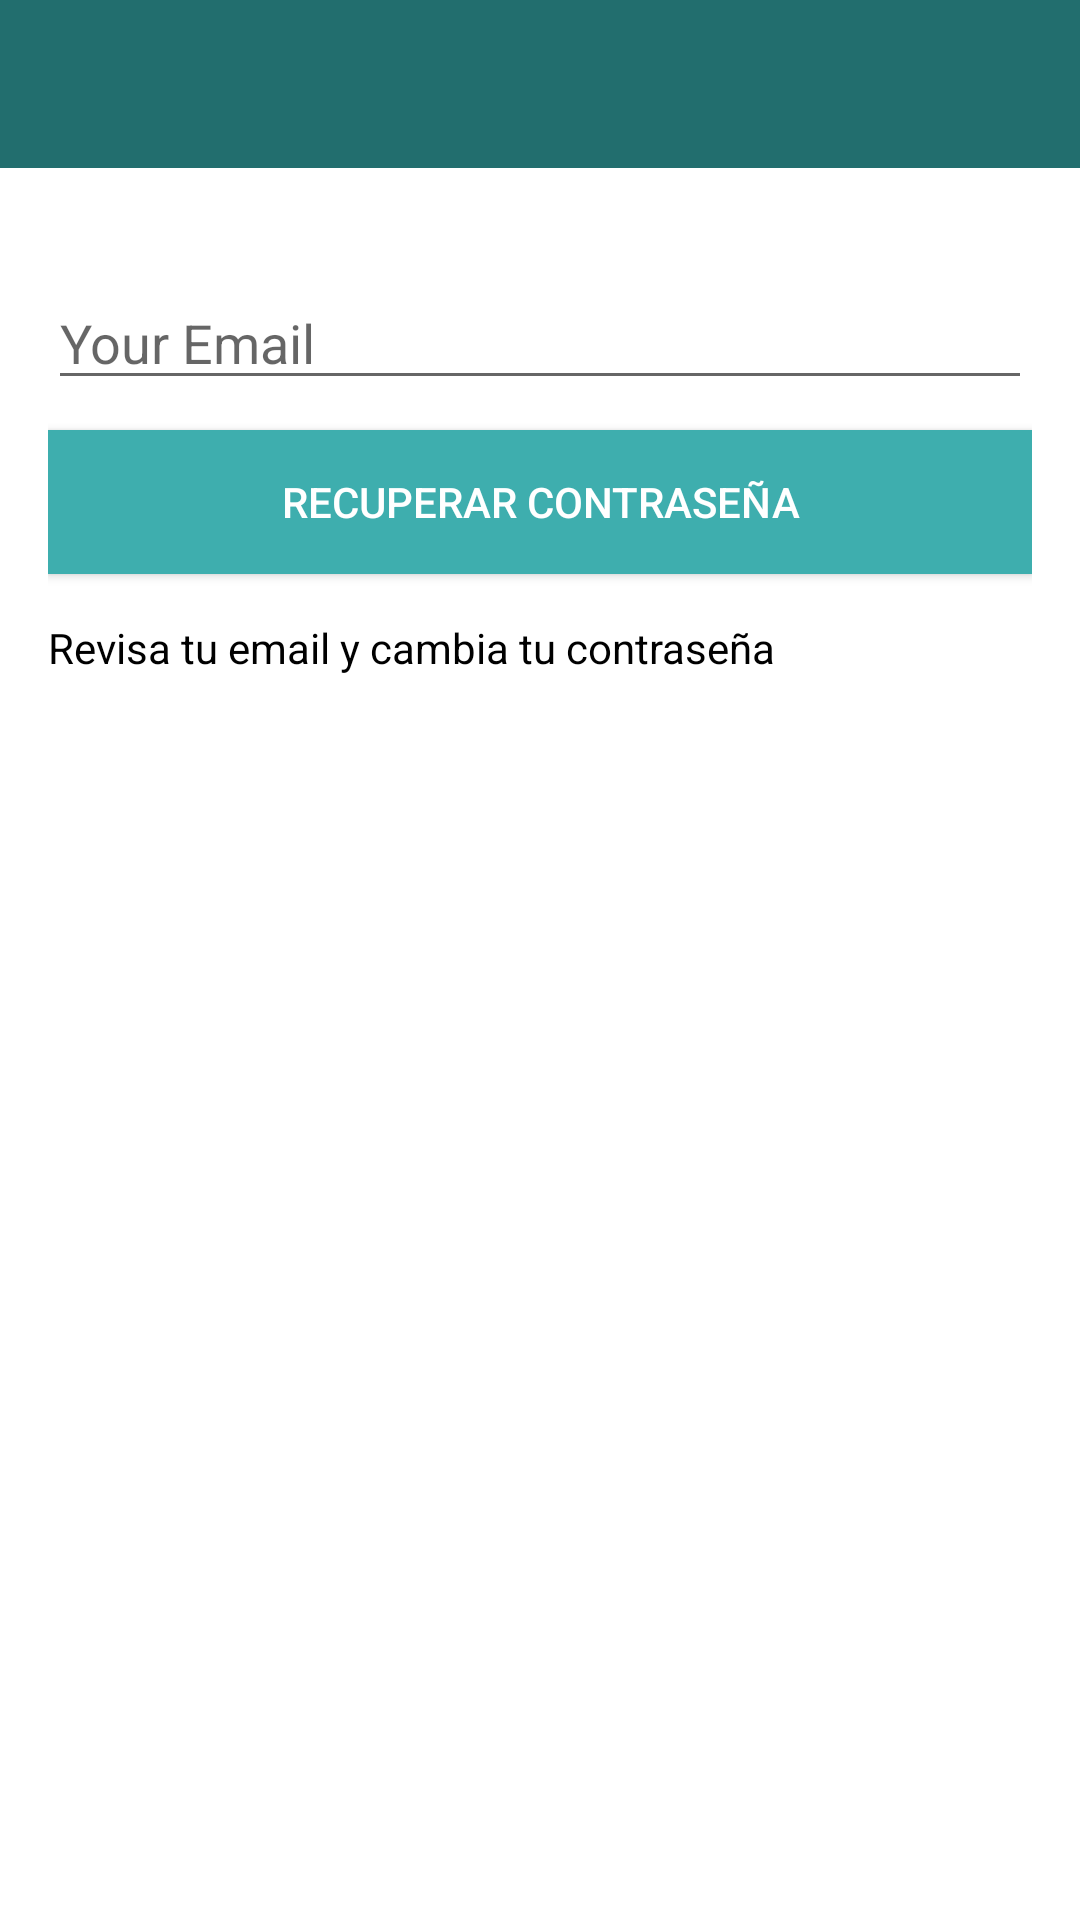

The Android layout XML behind this screen, and the referenced resources:
<!-- AndroidManifest.xml: application theme Theme.ChatApp -->
<!-- res/layout/activity_reset_password.xml -->
<?xml version="1.0" encoding="utf-8"?>
<LinearLayout xmlns:android="http://schemas.android.com/apk/res/android"
    xmlns:app="http://schemas.android.com/apk/res-auto"
    xmlns:tools="http://schemas.android.com/tools"
    android:layout_width="match_parent"
    android:layout_height="match_parent"
    android:orientation="vertical"
    tools:context=".ResetPasswordActivity">

    <include
        android:id="@+id/toolbar"
        layout="@layout/bar_layout"/>
    <LinearLayout
        android:layout_width="match_parent"
        android:layout_height="wrap_content"
        android:orientation="vertical"
        android:padding="16dp"
        >

        <com.google.android.material.textfield.TextInputEditText
            android:layout_width="match_parent"
            android:layout_height="wrap_content"
            android:id="@+id/send_email"
            android:inputType="textEmailAddress"
            android:hint="Your Email"
            android:layout_marginTop="20dp"
            />

        <Button
            android:id="@+id/btn_reset"
            android:layout_width="match_parent"
            android:layout_height="wrap_content"
            android:layout_marginTop="10dp"
            android:background="@color/colorPrimary"
            android:text="Recuperar contraseña"
            android:textColor="#fff" />

        <TextView
            android:layout_width="wrap_content"
            android:layout_height="wrap_content"
            android:layout_marginTop="15dp"
            android:gravity="center"
            android:text="Revisa tu email y cambia tu contraseña"
            android:textColor="#000" />

    </LinearLayout>

</LinearLayout>
<!-- res/layout/bar_layout.xml (included above) -->
<?xml version="1.0" encoding="utf-8"?>
<androidx.appcompat.widget.Toolbar xmlns:android="http://schemas.android.com/apk/res/android"
    android:id="@+id/toolbar"
    android:layout_width="match_parent"
    android:layout_height="wrap_content"
    android:background="@color/colorPrimaryDark"
    android:popupTheme="@style/MenuStyle"
    android:theme="@style/Theme.AppCompat.Light.DarkActionBar">


</androidx.appcompat.widget.Toolbar>
<!-- resources referenced by this layout -->
<resources>
  <color name="colorPrimary">#3eaeae</color>
  <color name="colorPrimaryDark">#226e6e</color>
  <style name="MenuStyle" parent="Theme.AppCompat.Light">
          <item name="android:background">@android:color/white</item>
      </style>
  <style name="Theme.ChatApp" parent="Theme.MaterialComponents.DayNight.NoActionBar">
          
          <item name="colorPrimary">@color/purple_500</item>
          <item name="colorPrimaryVariant">@color/purple_700</item>
          <item name="colorOnPrimary">@color/white</item>
          
          <item name="colorSecondary">@color/teal_200</item>
          <item name="colorSecondaryVariant">@color/teal_700</item>
          <item name="colorOnSecondary">@color/black</item>
          
          <item name="android:statusBarColor" tools:targetApi="l">?attr/colorPrimaryVariant</item>
          
      </style>
  <color name="purple_500">#009688</color>
  <color name="purple_700">#009688</color>
  <color name="white">#FFFFFFFF</color>
  <color name="teal_200">#FF03DAC5</color>
  <color name="teal_700">#FF018786</color>
  <color name="black">#FF000000</color>
</resources>
